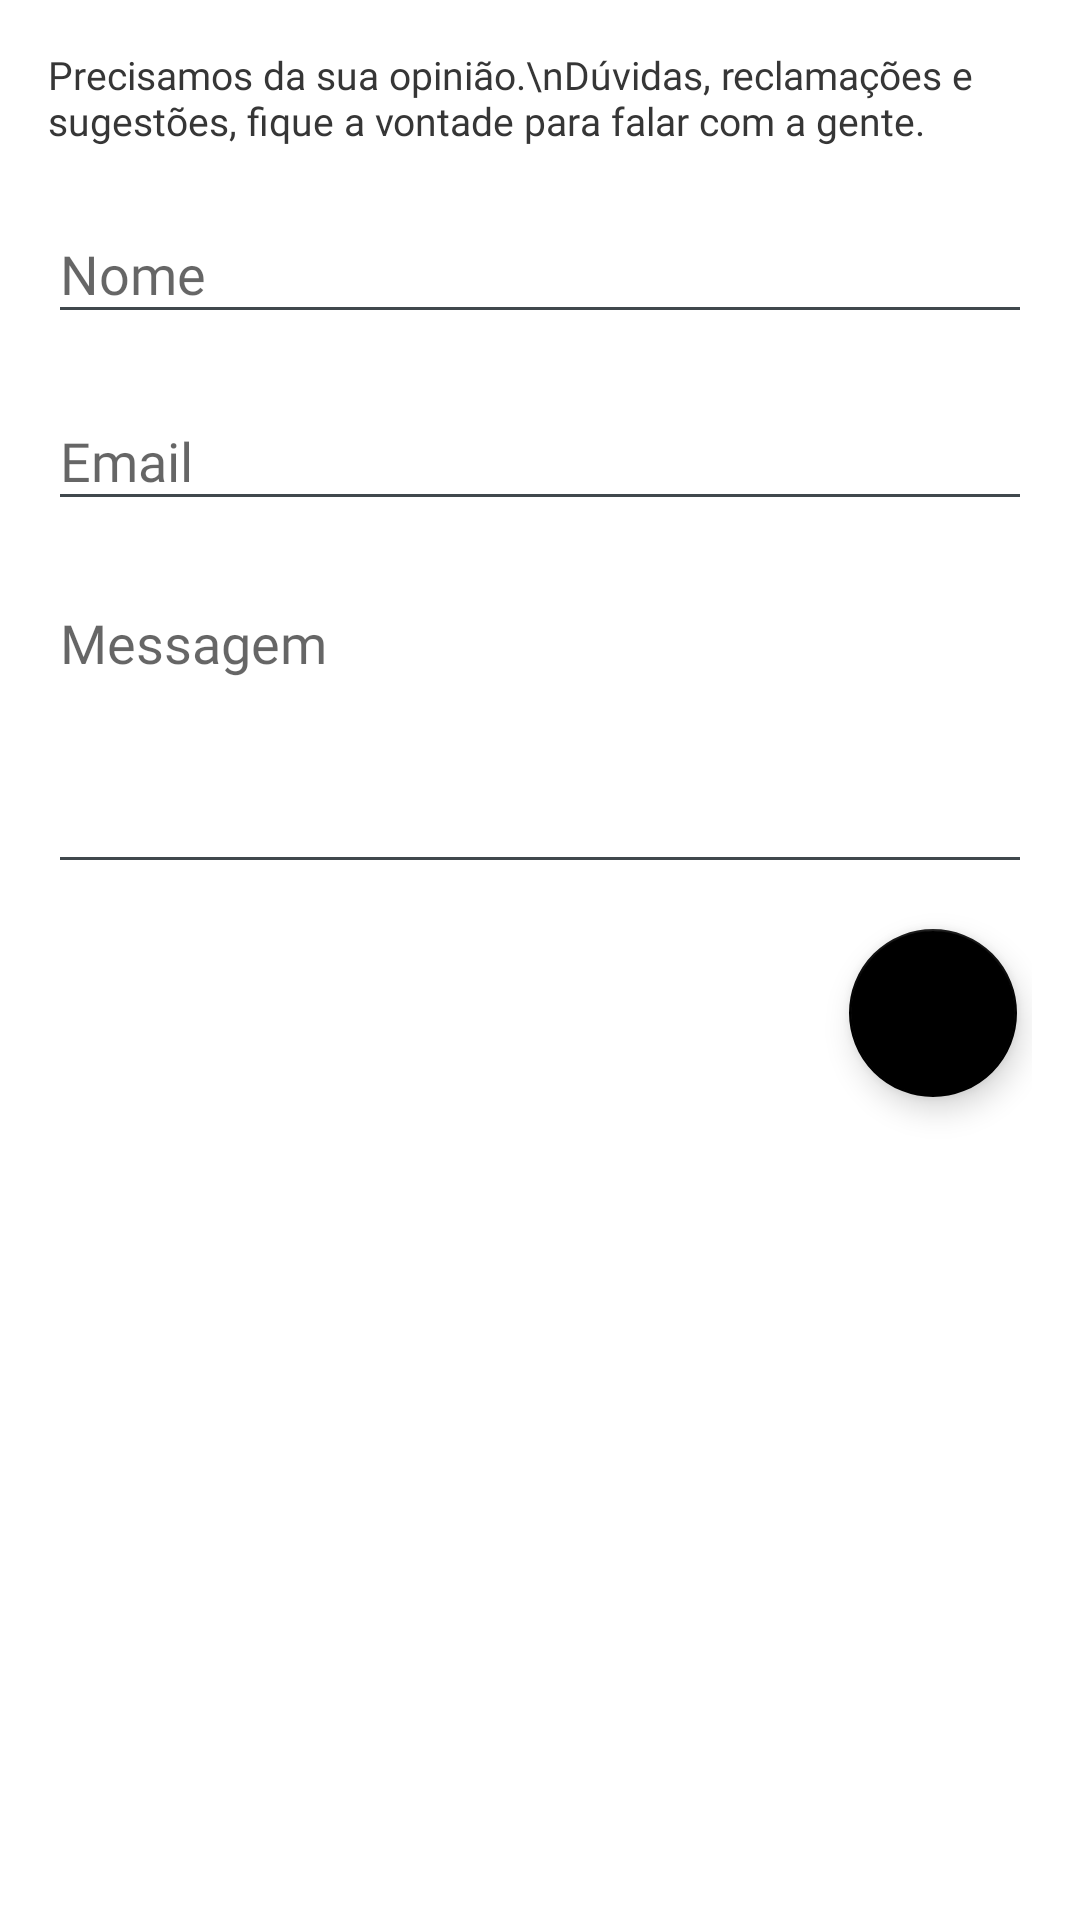

Here is an Android app screen rendered from its layout file. Give the layout XML and the strings, colors and styles it references.
<!-- AndroidManifest.xml: application theme AppTheme -->
<!-- res/layout/dialog_send_message.xml -->
<?xml version="1.0" encoding="utf-8"?>
<LinearLayout
    xmlns:android="http://schemas.android.com/apk/res/android"
    android:orientation="vertical"
    android:layout_width="match_parent"
    android:layout_height="wrap_content"
    android:background="@color/colorWhite"
    android:padding="16dp">

    <TextView
        android:layout_width="match_parent"
        android:layout_height="wrap_content"
        android:text="Precisamos da sua opinião.\nDúvidas, reclamações e sugestões, fique a vontade para falar com a gente."
        android:textSize="13dp"
        android:fontFamily="@font/roboto"
        android:textColor="@color/colorDarkGray"
        android:layout_marginBottom="10dp"/>

    <android.support.design.widget.TextInputLayout
        android:id="@+id/layout_name_message"
        android:layout_width="match_parent"
        android:layout_height="wrap_content"
        android:layout_marginBottom="10dp">

        <EditText
            android:id="@+id/name_contact"
            android:layout_width="match_parent"
            android:layout_height="wrap_content"
            android:hint="Nome"
            android:inputType="textCapWords"
            android:fontFamily="@font/roboto"/>

    </android.support.design.widget.TextInputLayout>

    <android.support.design.widget.TextInputLayout
        android:id="@+id/layout_email_message"
        android:layout_width="match_parent"
        android:layout_height="wrap_content"
        android:layout_marginBottom="10dp">

        <EditText
            android:id="@+id/email_contact"
            android:layout_width="match_parent"
            android:layout_height="wrap_content"
            android:hint="Email"
            android:inputType="textEmailAddress"
            android:fontFamily="@font/roboto"/>

    </android.support.design.widget.TextInputLayout>

    <android.support.design.widget.TextInputLayout
        android:id="@+id/layout_message_contact"
        android:layout_width="match_parent"
        android:layout_height="wrap_content"
        android:layout_marginBottom="10dp">

        <EditText
            android:id="@+id/text_message_contact"
            android:layout_width="match_parent"
            android:layout_height="100dp"
            android:gravity="start"
            android:hint="Messagem"
            android:inputType="textAutoComplete"
            android:fontFamily="@font/roboto"/>

    </android.support.design.widget.TextInputLayout>


    <android.support.design.widget.FloatingActionButton
        android:id="@+id/button_send_message"
        android:layout_width="wrap_content"
        android:layout_height="wrap_content"
        android:layout_gravity="right"
        android:background="@color/colorPrimary"
        android:src="@drawable/ic_check_white"
        android:layout_margin="5dp"/>

</LinearLayout>
<!-- resources referenced by this layout -->
<resources>
  <color name="colorDarkGray">#363636</color>
  <color name="colorPrimary">#428bca</color>
  <color name="colorWhite">#FFFFFF</color>
  <style name="AppTheme" parent="android:Theme.DeviceDefault.Light.NoActionBar">
          <item name="colorPrimary">@color/colorPrimary</item>
          <item name="colorPrimaryDark">@color/colorPrimaryDark</item>
          <item name="colorAccent">@color/colorBlack</item>
          <item name="android:statusBarColor" tools:ignore="NewApi">@color/colorPrimaryDark</item>
      </style>
  <color name="colorPrimaryDark">#428bca</color>
  <color name="colorBlack">#000000</color>
</resources>
